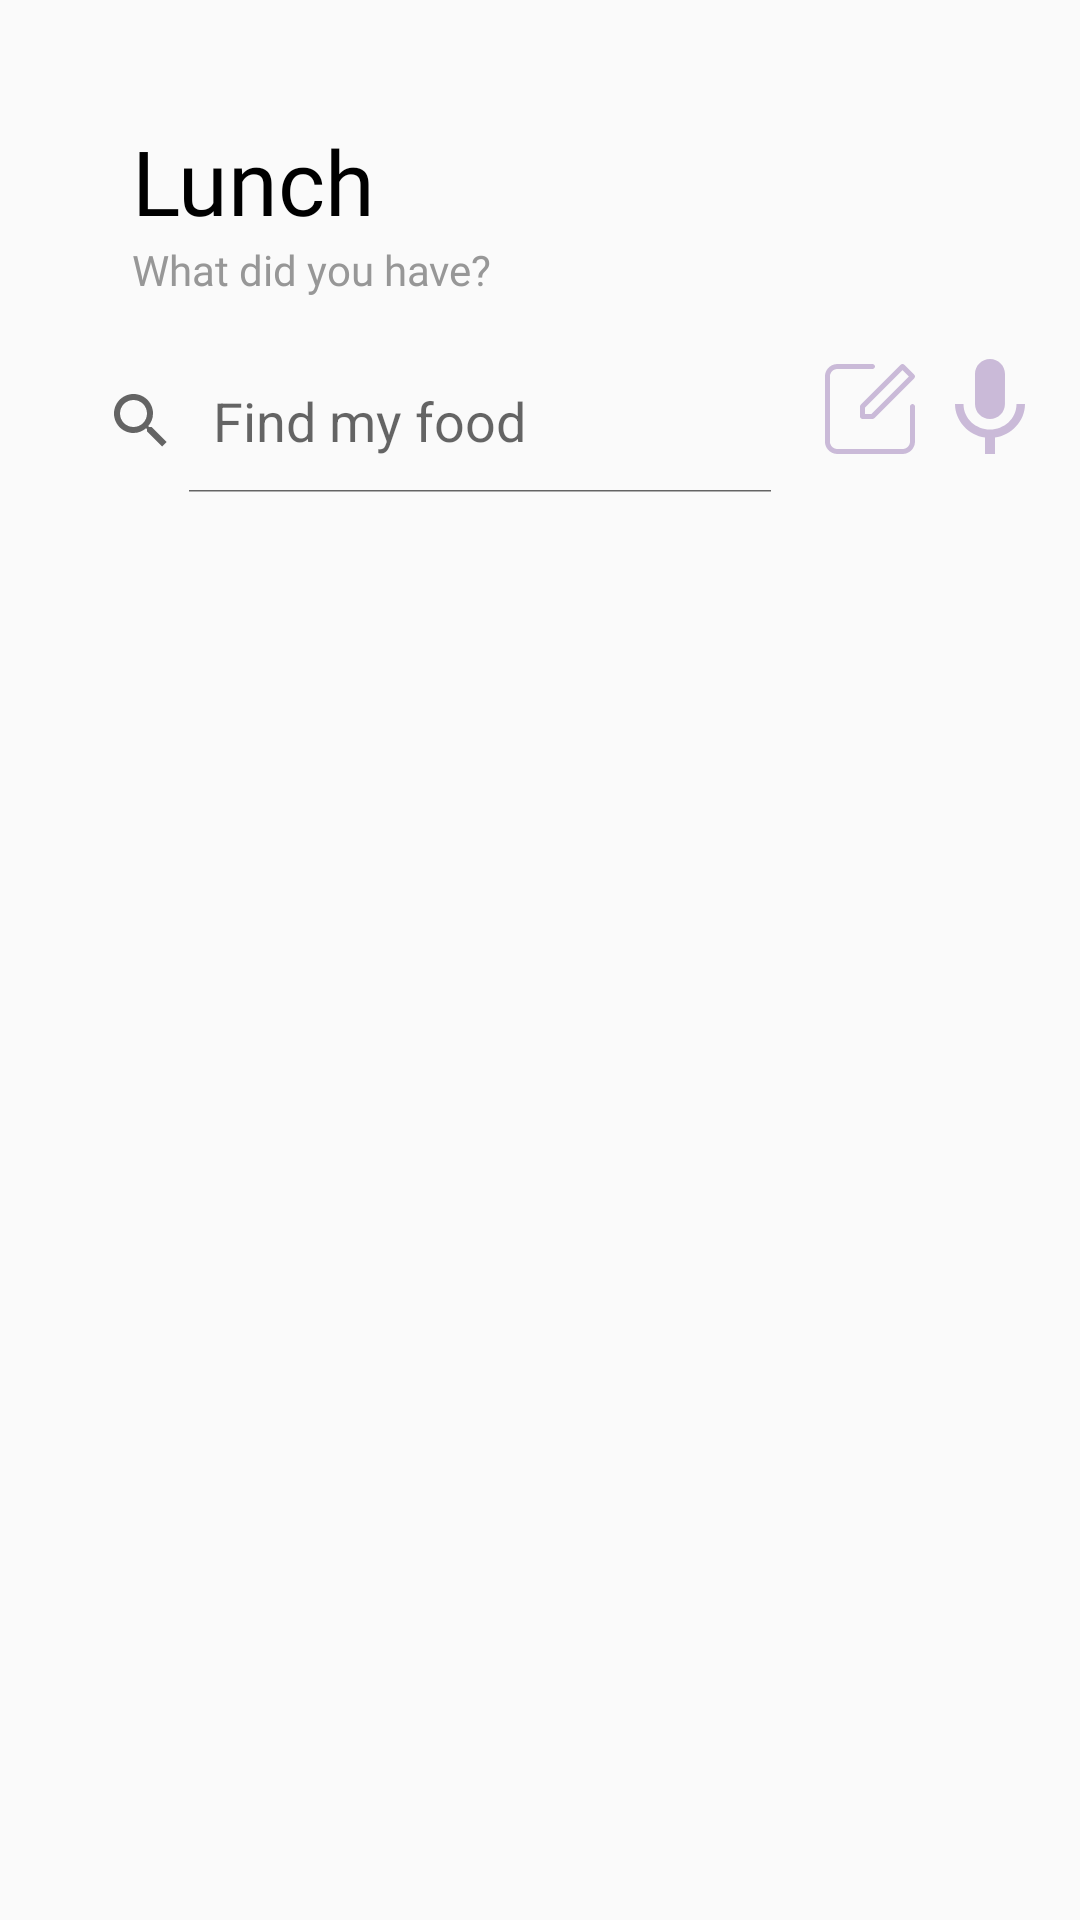

Reconstruct the res/layout file that produces this screen, plus the resources it refers to.
<!-- AndroidManifest.xml: application theme Theme.MAD24P03Team2 -->
<!-- res/layout/fragment_search_food.xml -->
<?xml version="1.0" encoding="utf-8"?>
<FrameLayout xmlns:android="http://schemas.android.com/apk/res/android"
    xmlns:app="http://schemas.android.com/apk/res-auto"
    xmlns:tools="http://schemas.android.com/tools"
    android:layout_width="match_parent"
    android:layout_height="match_parent"
    tools:context=".SearchForFood">

    <androidx.constraintlayout.widget.ConstraintLayout
        android:layout_width="match_parent"
        android:layout_height="match_parent">

        <LinearLayout
            android:id="@+id/textInput"
            android:layout_width="300dp"
            android:layout_height="wrap_content"
            android:layout_marginStart="44dp"
            android:layout_marginTop="40dp"
            android:orientation="vertical"
            app:layout_constraintBottom_toTopOf="@+id/linearLayout"
            app:layout_constraintStart_toStartOf="parent"
            app:layout_constraintTop_toTopOf="parent">

            <TextView
                android:id="@+id/textView3"
                android:layout_width="wrap_content"
                android:layout_height="wrap_content"
                android:fontFamily="@font/inter_bold"
                android:text="Lunch"
                android:textColor="@color/alsoblack"
                android:textSize="30sp" />

            <TextView
                android:id="@+id/textView5"
                android:layout_width="wrap_content"
                android:layout_height="wrap_content"
                android:fontFamily="@font/inter_regular"
                android:text="What did you have?"
                android:textColor="@color/grey"
                android:textSize="14sp" />

        </LinearLayout>

        <LinearLayout
            android:id="@+id/linearLayout"
            android:layout_width="match_parent"
            android:layout_height="wrap_content"
            android:layout_marginTop="2dp"
            android:orientation="vertical"
            app:layout_constraintStart_toStartOf="parent"
            app:layout_constraintTop_toBottomOf="@+id/textInput">

            <RelativeLayout
                android:layout_width="match_parent"
                android:layout_height="match_parent"
                android:gravity="center"
                tools:context=".MainActivity"
                android:layout_marginHorizontal="10dp">

                <Button
                    android:id="@+id/cameraIButton"
                    android:layout_width="40dp"
                    android:layout_height="40dp"
                    android:background="@android:color/transparent"
                    android:drawableTop="@drawable/edit_square"
                    android:drawableTint="@color/lavender"
                    android:fontFamily="@font/inter_semibold"
                    android:textColor="@color/lavender"
                    android:layout_toRightOf="@id/searchView"
                    android:layout_alignBottom="@+id/searchView"
                    android:layout_alignTop="@+id/searchView"/>

                <Button
                    android:id="@+id/btnSpeak"
                    android:layout_width="40dp"
                    android:layout_height="40dp"
                    android:background="@android:color/transparent"
                    android:drawableTop="@drawable/baseline_mic_24"
                    android:drawableTint="@color/lavender"
                    android:fontFamily="@font/inter_semibold"
                    android:textColor="@color/lavender"
                    android:layout_toRightOf="@id/cameraIButton"
                    android:layout_alignBottom="@+id/cameraIButton"
                    android:layout_alignTop="@+id/cameraIButton"/>

                <SearchView
                    android:id="@+id/searchView"
                    android:layout_width="250sp"
                    android:layout_height="wrap_content"
                    android:layout_marginVertical="15dp"
                    android:layout_marginHorizontal="5dp"
                    android:background="@drawable/searchview_background"
                    android:iconifiedByDefault="false"
                    android:queryHint="Find my food"
                    android:tooltipText="Enter food name in full or partial" />

            </RelativeLayout>


            <RelativeLayout
                android:layout_width="match_parent"
                android:layout_height="wrap_content"
                tools:context=".MainActivity2"
                android:gravity="center">

                <androidx.recyclerview.widget.RecyclerView
                    android:id="@+id/recyclerView"
                    android:layout_width="match_parent"
                    android:layout_height="match_parent"
                    android:layout_marginBottom="40dp" />
            </RelativeLayout>

        </LinearLayout>


    </androidx.constraintlayout.widget.ConstraintLayout>

</FrameLayout>
<!-- resources referenced by this layout -->
<resources>
  <color name="alsoblack">#000000</color>
  <color name="grey">#979797</color>
  <color name="lavender">#CABAD8</color>
  <!-- drawable baseline_mic_24 (drawable) -->
  <vector xmlns:android="http://schemas.android.com/apk/res/android" android:height="40dp" android:tint="#000000" android:viewportHeight="24" android:viewportWidth="24" android:width="40dp">
  
      <path android:fillColor="@android:color/white" android:pathData="M12,14c1.66,0 2.99,-1.34 2.99,-3L15,5c0,-1.66 -1.34,-3 -3,-3S9,3.34 9,5v6c0,1.66 1.34,3 3,3zM17.3,11c0,3 -2.54,5.1 -5.3,5.1S6.7,14 6.7,11L5,11c0,3.41 2.72,6.23 6,6.72L11,21h2v-3.28c3.28,-0.48 6,-3.3 6,-6.72h-1.7z"/>
      
  </vector>
  <!-- drawable edit_square (drawable) -->
  <vector xmlns:android="http://schemas.android.com/apk/res/android" android:height="40dp" android:viewportHeight="24" android:viewportWidth="24" android:width="40dp">
        
      <path android:fillColor="#000000" android:pathData="M20,11.5C20,11.224 20.224,11 20.5,11C20.776,11 21,11.224 21,11.5L21,18.5C21,19.881 19.881,21 18.5,21L5.486,21C4.105,21 2.986,19.881 2.986,18.5L2.986,5.5C2.986,4.119 4.105,3 5.486,3L12.5,3C12.776,3 13,3.224 13,3.5C13,3.776 12.776,4 12.5,4L5.486,4C4.658,4 3.986,4.672 3.986,5.5L3.986,18.5C3.986,19.328 4.658,20 5.486,20L18.5,20C19.328,20 20,19.328 20,18.5L20,11.5ZM18.854,3.146L20.854,5.146C21.049,5.342 21.049,5.658 20.854,5.854L12.854,13.854C12.76,13.947 12.633,14 12.5,14L10.5,14C10.224,14 10,13.776 10,13.5L10,11.5C10,11.367 10.053,11.24 10.146,11.146L18.146,3.146C18.342,2.951 18.658,2.951 18.854,3.146ZM18.5,4.207L11,11.707L11,13L12.293,13L19.793,5.5L18.5,4.207Z"/>
      
  </vector>
  <style name="Theme.MAD24P03Team2" parent="Base.Theme.MAD24P03Team2" />
  <style name="Base.Theme.MAD24P03Team2" parent="Theme.AppCompat.Light.NoActionBar">
          <item name="android:forceDarkAllowed">false</item>
          
          
      </style>
</resources>
